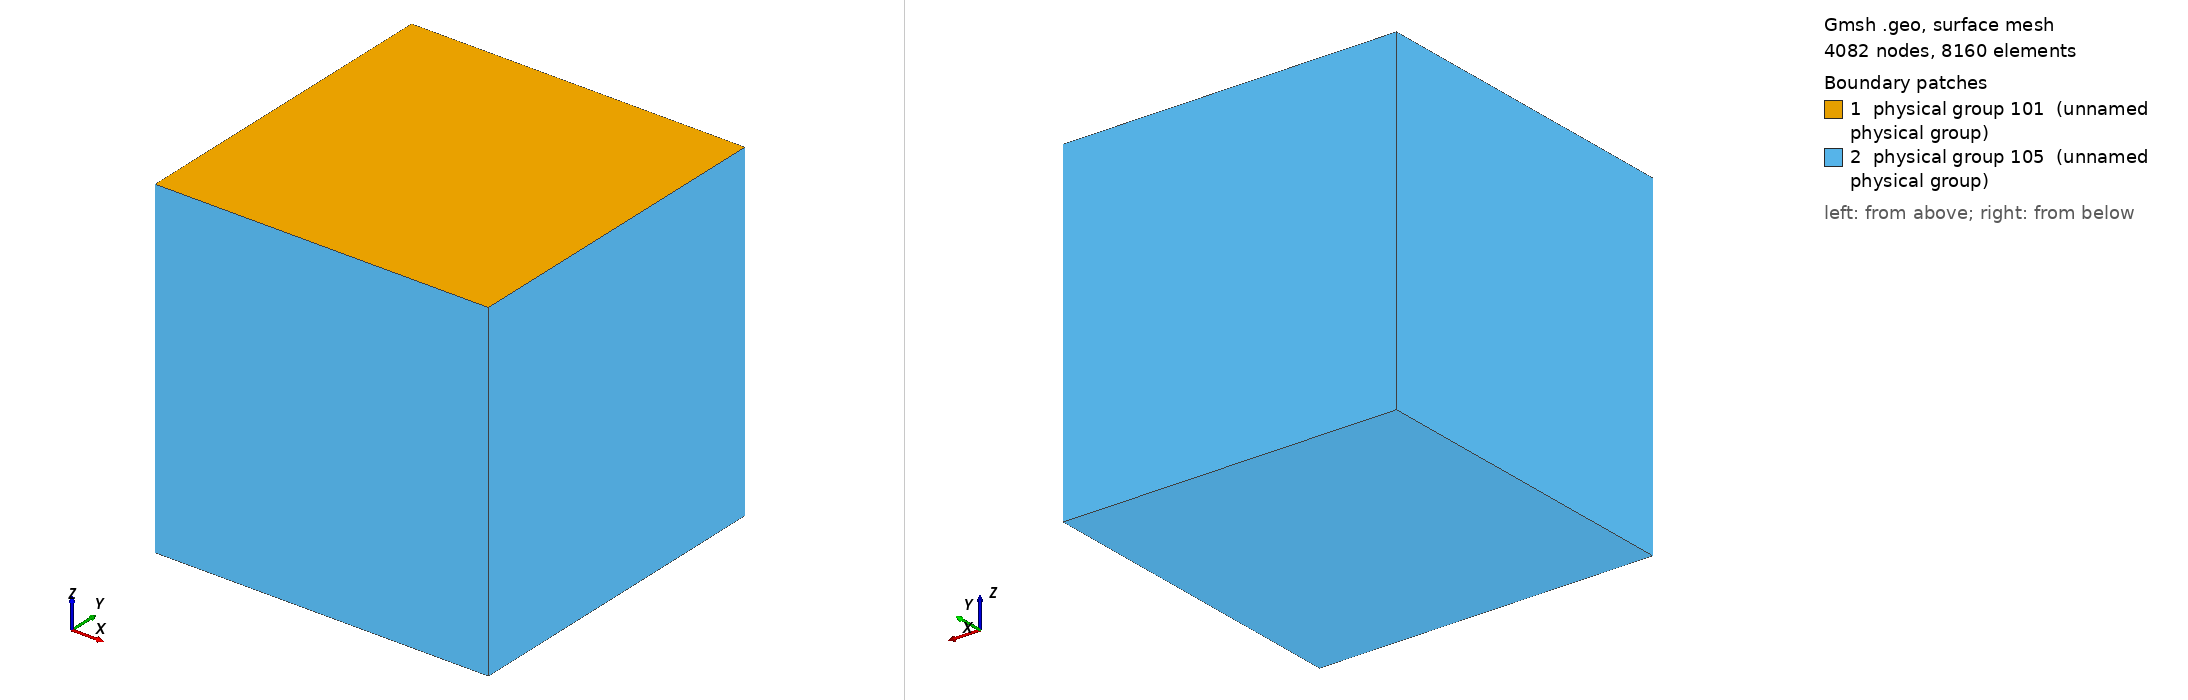

Gmsh geometry script, surface-meshed: 4082 nodes, 8160 surface elements. Boundary patches (legend numbers): 1 physical group 101 (unnamed physical group), 2 physical group 105 (unnamed physical group). Left view from above one corner, right view from below the opposite corner. Legend entries are the model's physical surfaces. The drawing asked Gmsh for element sizes between 1% and 20% of the model's largest extent; the script's own settings can give other sizes.

=== geometry-checkpoint.geo (drawn) ===
lc = 5e2;

// Domain Size
Xmax = 6e3; 
Xmin = -Xmax;
Ymax = 6e3; 
Ymin = -Ymax;
Zmin = -12e3;

//Create the Volume
Point(1) = {Xmin, Ymin, 0, lc};
Point(2) = {Xmin, Ymax, 0, lc};
Point(3) = {Xmax, Ymax, 0, lc};
Point(4) = {Xmax, Ymin, 0, lc};
Line(1) = {1, 2};
Line(2) = {2, 3};
Line(3) = {3, 4};
Line(4) = {4, 1};
Line Loop(5) = {1,2,3,4};
Plane Surface(1) = {5};
Extrude {0,0, Zmin} { Surface{1}; }

Physical Surface(101) = {1};

//This ones are read in the gui
Physical Surface(105) = {14,18,22,26,27};

Physical Volume(1) = {1};
Mesh.MshFileVersion = 2.2;
